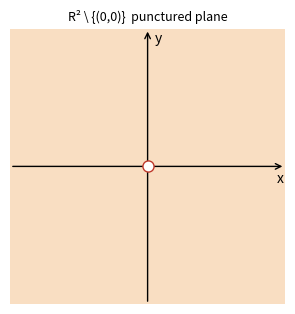

The matplotlib source for this figure: (Note: this script raises an exception after producing the figure.)
import matplotlib; matplotlib.use('Agg')
import matplotlib.pyplot as plt, numpy as np
from matplotlib.patches import Circle, Wedge, Polygon
OUT='/home/user/mathlockin/img/'
SH='#f6c99a'; ED='#c0392b'
def ax_(lim=5):
    f,a=plt.subplots(figsize=(3,3),dpi=110)
    a.set_xlim(-lim,lim); a.set_ylim(-lim,lim); a.set_aspect('equal')
    for s in a.spines.values(): s.set_visible(False)
    a.set_xticks([]); a.set_yticks([])
    return f,a
def axes(a,lim=5):
    a.annotate('',xy=(lim,0),xytext=(-lim,0),arrowprops=dict(arrowstyle='->',lw=1,color='k'),zorder=5)
    a.annotate('',xy=(0,lim),xytext=(0,-lim),arrowprops=dict(arrowstyle='->',lw=1,color='k'),zorder=5)
    a.text(lim-0.3,-0.6,'x'); a.text(0.25,lim-0.5,'y')
def save(f,name): f.tight_layout(pad=0.2); f.savefig(OUT+name); plt.close(f)
def bg(a,lim=5): a.add_patch(Polygon([(-lim,-lim),(lim,-lim),(lim,lim),(-lim,lim)],color=SH,alpha=.6,lw=0))
# 01: domains
f,a=ax_(); bg(a); axes(a); a.plot(0,0,'o',mfc='white',mec=ED,ms=8,zorder=6); a.set_title('R² \\ {(0,0)}  punctured plane',fontsize=9); save(f,'01/dom-a.png')
f,a=ax_(); bg(a); axes(a); a.axvline(-1.5,color=ED,ls='--',lw=2); a.axhline(-1.5,color=ED,ls='--',lw=2); a.text(-1.4,4.2,'x=−1',color=ED,fontsize=8); a.text(2.5,-1.3,'y=−1',color=ED,fontsize=8); a.set_title('plane minus lines x=−1, y=−1',fontsize=9); save(f,'01/dom-b.png')
f,a=ax_(); bg(a); axes(a); a.axhline(0,color=ED,ls='--',lw=2,zorder=7); a.set_title('R² minus the x-axis',fontsize=9); save(f,'01/dom-c.png')
f,a=ax_(); a.add_patch(Polygon([(-5,-5),(5,5),(-5,5)],color=SH,alpha=.6,lw=0)); axes(a); a.plot([-5,5],[-5,5],color=ED,lw=2); a.text(2.2,3.6,'y = x',color=ED,fontsize=9); a.text(-4,2.5,'y ≥ x',fontsize=10); a.set_title('closed half-plane y ≥ x',fontsize=9); save(f,'01/dom-e.png')
f,a=ax_(); bg(a); axes(a); a.axvline(0,color=ED,ls='--',lw=2,zorder=7); a.set_title('R² minus the y-axis',fontsize=9); save(f,'01/dom-i.png')
f,a=ax_(); a.add_patch(Circle((0,0),4,color=SH,alpha=.6,lw=0)); a.add_patch(Circle((0,0),4,fill=False,ec=ED,ls='--',lw=2)); axes(a); a.text(4.05,0.25,'4',fontsize=9); a.set_title('open disk x²+y² < 16',fontsize=9); save(f,'01/dom-j.png')
f,a=ax_(); a.add_patch(Circle((0,0),3,color=SH,alpha=.6,lw=0)); a.add_patch(Circle((0,0),3,fill=False,ec=ED,lw=2)); axes(a); a.text(3.05,0.25,'3',fontsize=9); a.set_title('closed disk x²+y² ≤ 9',fontsize=9); save(f,'01/dom-k.png')
f,a=ax_(3); a.add_patch(Wedge((0,0),2,-90,90,color=SH,alpha=.6,lw=0)); a.add_patch(Wedge((0,0),2,-90,90,fill=False,ec=ED,ls='--',lw=2)); axes(a,3); a.text(2.05,0.15,'2',fontsize=9); a.set_title('x > 0 and x²+y² < 4',fontsize=9); save(f,'01/dom-exam.png')
print('ok')
# 02: level curves
f,a=ax_(5); axes(a)
for c,col in [(1,'#bbb'),(2,'#999'),(3,'#777'),(4,'#555')]:
    a.add_patch(Circle((0,0),c,fill=False,ec=col,lw=1))
    a.text(c*0.71+0.05,c*0.71+0.05,f'{16-c*c}',fontsize=7,color=col)
a.set_title('level curves of 16 − x² − y²\n(label = height z₀)',fontsize=9); save(f,'02/lc-circles.png')
f,a=ax_(4); axes(a,4); a.add_patch(Circle((0,0),np.sqrt(10)*0.9,fill=False,ec=ED,lw=2)); a.plot(2*np.sqrt(2)*0.9,np.sqrt(2)*0.9,'ko',ms=4); a.text(2.6,1.3,'P',fontsize=9)
a.set_title('x² + y² = 10 (radius √10)',fontsize=9); save(f,'02/lc-a.png')
f,a=ax_(3); axes(a,3); a.axvline(1,color=ED,lw=2); a.axvline(-1,color=ED,lw=2); a.plot(1,0,'ko',ms=4); a.text(1.1,0.2,'P',fontsize=9)
a.set_title('x² − 1 = 0: lines x = ±1',fontsize=9); save(f,'02/lc-b.png')
f,a=ax_(3); axes(a,3); xs=np.linspace(-1.4,1.4,50); a.plot(xs,2*xs,color=ED,lw=2); a.plot(0,0,'o',mfc='white',mec=ED,ms=7,zorder=8); a.plot(1,2,'ko',ms=4); a.text(1.1,1.9,'P',fontsize=9)
a.set_title('y = 2x (origin not included)',fontsize=9); save(f,'02/lc-d.png')
print('ok2')
